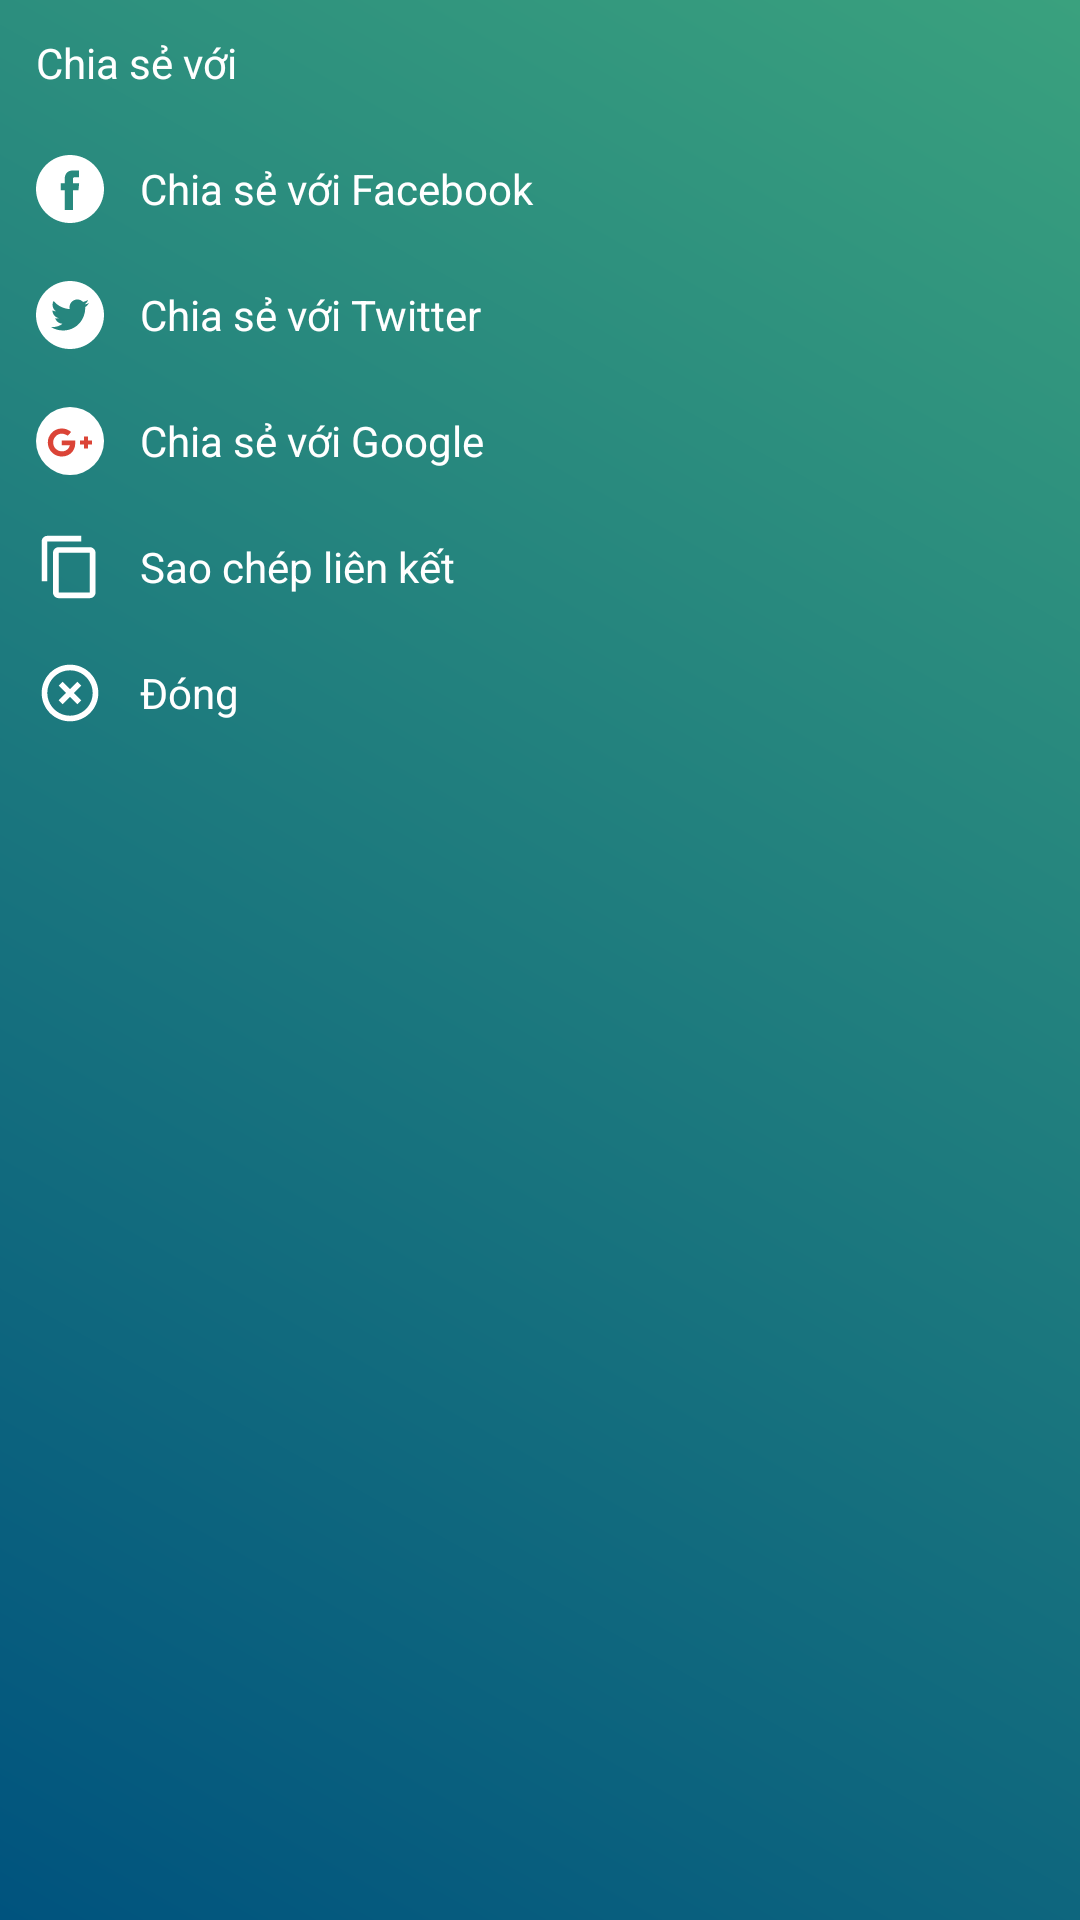

Write the Android layout XML for this screen, with the resource values it uses.
<!-- AndroidManifest.xml: fallback theme Theme.MaterialComponents.DayNight.NoActionBar -->
<!-- res/layout/fragment_fragment_bottom_sheet_share.xml -->
<LinearLayout xmlns:android="http://schemas.android.com/apk/res/android"
    xmlns:tools="http://schemas.android.com/tools"
    android:layout_width="match_parent"
    android:layout_height="match_parent"
    android:orientation="vertical"
    android:id="@+id/bottomSheetBackground"
    android:background="@drawable/background_drawable_one"
    tools:context="io.qthjen_dev.docbao24h.Fragment.FragmentBottomSheetShare">

    <TextView
        android:layout_marginLeft="@dimen/marginLarge"
        android:text="@string/sharewith"
        android:textColor="@color/textWhite"
        android:gravity="center_vertical"
        android:layout_width="match_parent"
        android:layout_height="@dimen/itemBottomSheet" />

    <RelativeLayout
        android:id="@+id/shareWithFacebook"
        android:layout_width="match_parent"
        android:layout_height="@dimen/itemBottomSheet">

        <ImageView
            android:src="@drawable/facebookwhite"
            android:id="@+id/icon_faceShare"
            android:layout_width="@dimen/bticon"
            android:layout_height="@dimen/bticon"
            android:layout_centerVertical="true"
            android:layout_marginLeft="@dimen/marginLarge"/>

        <TextView
            android:textColor="@color/textWhite"
            android:text="@string/shareface"
            android:layout_toRightOf="@+id/icon_faceShare"
            android:gravity="center_vertical"
            android:layout_marginLeft="@dimen/marginLarge"
            android:layout_width="match_parent"
            android:layout_height="match_parent" />

    </RelativeLayout>

    <RelativeLayout
        android:id="@+id/shareWithTwitter"
        android:layout_width="match_parent"
        android:layout_height="@dimen/itemBottomSheet">

        <ImageView
            android:src="@drawable/twitterwhite"
            android:id="@+id/icon_twitterShare"
            android:layout_width="@dimen/bticon"
            android:layout_height="@dimen/bticon"
            android:layout_centerVertical="true"
            android:layout_marginLeft="@dimen/marginLarge"/>

        <TextView
            android:textColor="@color/textWhite"
            android:text="@string/sharetwitter"
            android:layout_toRightOf="@+id/icon_twitterShare"
            android:gravity="center_vertical"
            android:layout_marginLeft="@dimen/marginLarge"
            android:layout_width="match_parent"
            android:layout_height="match_parent" />

    </RelativeLayout>

    <RelativeLayout
        android:id="@+id/shareWithGoogle"
        android:layout_width="match_parent"
        android:layout_height="@dimen/itemBottomSheet">

        <ImageView
            android:src="@drawable/googlewhite"
            android:id="@+id/icon_googlePlusShare"
            android:layout_width="@dimen/bticon"
            android:layout_height="@dimen/bticon"
            android:layout_centerVertical="true"
            android:layout_marginLeft="@dimen/marginLarge"/>

        <TextView
            android:textColor="@color/textWhite"
            android:text="@string/sharegoogle"
            android:layout_toRightOf="@+id/icon_googlePlusShare"
            android:gravity="center_vertical"
            android:layout_marginLeft="@dimen/marginLarge"
            android:layout_width="match_parent"
            android:layout_height="match_parent" />

    </RelativeLayout>

    <RelativeLayout
        android:id="@+id/copyClipboard"
        android:layout_width="match_parent"
        android:layout_height="@dimen/itemBottomSheet">

        <ImageView
            android:src="@drawable/copywhite"
            android:id="@+id/icon_clipboard"
            android:layout_width="@dimen/bticon"
            android:layout_height="@dimen/bticon"
            android:layout_centerVertical="true"
            android:layout_marginLeft="@dimen/marginLarge"/>

        <TextView
            android:textColor="@color/textWhite"
            android:text="@string/copyclip"
            android:layout_toRightOf="@+id/icon_clipboard"
            android:gravity="center_vertical"
            android:layout_marginLeft="@dimen/marginLarge"
            android:layout_width="match_parent"
            android:layout_height="match_parent" />

    </RelativeLayout>

    <RelativeLayout
        android:id="@+id/close"
        android:layout_width="match_parent"
        android:layout_height="@dimen/itemBottomSheet">

        <ImageView
            android:src="@drawable/clearwhite"
            android:id="@+id/icon_close"
            android:layout_width="@dimen/bticon"
            android:layout_height="@dimen/bticon"
            android:layout_centerVertical="true"
            android:layout_marginLeft="@dimen/marginLarge"/>

        <TextView
            android:textColor="@color/textWhite"
            android:text="@string/close"
            android:layout_toRightOf="@+id/icon_close"
            android:gravity="center_vertical"
            android:layout_marginLeft="@dimen/marginLarge"
            android:layout_width="match_parent"
            android:layout_height="match_parent" />

    </RelativeLayout>

</LinearLayout>
<!-- resources referenced by this layout -->
<resources>
  <color name="textWhite">#ffffff</color>
  <dimen name="bticon">30dp</dimen>
  <dimen name="itemBottomSheet">56dp</dimen>
  <dimen name="marginLarge">16dp</dimen>
  <!-- drawable background_drawable_one (drawable) -->
  <?xml version="1.0" encoding="utf-8"?>
  <shape xmlns:android="http://schemas.android.com/apk/res/android"
      android:shape="rectangle">
  
      <gradient android:angle="45"
          android:startColor="#00537E"
          android:endColor="#3AA17E"/>
  
      <corners android:radius="0dp"/>
  
  </shape>
  <!-- drawable clearwhite (drawable) -->
  <?xml version="1.0" encoding="UTF-8" standalone="no"?>
  <vector xmlns:android="http://schemas.android.com/apk/res/android" android:height="24dp" android:viewportHeight="24.0" android:viewportWidth="24.0" android:width="24dp">
      <path android:fillColor="#FFFFFF"
          android:pathData="M14.59,8L12,10.59 9.41,8 8,9.41 10.59,12 8,14.59 9.41,16 12,13.41 14.59,16 16,14.59 13.41,12 16,9.41 14.59,8zM12,2C6.47,2 2,6.47 2,12s4.47,10 10,10 10,-4.47 10,-10S17.53,2 12,2zM12,20c-4.41,0 -8,-3.59 -8,-8s3.59,-8 8,-8 8,3.59 8,8 -3.59,8 -8,8z"/>
  </vector>
  <!-- drawable copywhite (drawable) -->
  <?xml version="1.0" encoding="UTF-8" standalone="no"?>
  <vector xmlns:android="http://schemas.android.com/apk/res/android" android:height="24dp" android:viewportHeight="24.0" android:viewportWidth="24.0" android:width="24dp">
      <path android:fillColor="#FFFFFF" android:pathData="M16,1L4,1c-1.1,0 -2,0.9 -2,2v14h2L4,3h12L16,1zM19,5L8,5c-1.1,0 -2,0.9 -2,2v14c0,1.1 0.9,2 2,2h11c1.1,0 2,-0.9 2,-2L21,7c0,-1.1 -0.9,-2 -2,-2zM19,21L8,21L8,7h11v14z"/>
  </vector>
  <!-- drawable facebookwhite (drawable) -->
  <vector android:height="24dp" android:viewportHeight="49.652"
      android:viewportWidth="49.652" android:width="24dp" xmlns:android="http://schemas.android.com/apk/res/android">
      <path android:fillColor="#FFFFFF" android:pathData="M24.83,0C11.14,0 0,11.14 0,24.83c0,13.69 11.14,24.83 24.83,24.83c13.69,0 24.83,-11.14 24.83,-24.83C49.65,11.14 38.52,0 24.83,0zM31,25.7h-4.04c0,6.45 0,14.4 0,14.4h-5.99c0,0 0,-7.87 0,-14.4h-2.85v-5.09h2.85v-3.29c0,-2.36 1.12,-6.04 6.04,-6.04l4.43,0.02v4.94c0,0 -2.69,0 -3.22,0c-0.52,0 -1.27,0.26 -1.27,1.39v2.99h4.56L31,25.7z"/>
  </vector>
  <!-- drawable googlewhite: vector/xml drawable (drawable, 2190 chars, omitted) -->
  <!-- drawable twitterwhite (drawable) -->
  <vector android:height="24dp" android:viewportHeight="49.652"
      android:viewportWidth="49.652" android:width="24dp" xmlns:android="http://schemas.android.com/apk/res/android">
      <path android:fillColor="#FFFFFF" android:pathData="M24.83,0C11.14,0 0,11.14 0,24.83c0,13.69 11.14,24.83 24.83,24.83c13.69,0 24.83,-11.14 24.83,-24.83C49.65,11.14 38.52,0 24.83,0zM35.9,19.14c0.01,0.25 0.02,0.49 0.02,0.74c0,7.55 -5.75,16.25 -16.26,16.25c-3.23,0 -6.23,-0.94 -8.76,-2.57c0.45,0.05 0.9,0.08 1.36,0.08c2.68,0 5.14,-0.91 7.1,-2.45c-2.5,-0.05 -4.61,-1.7 -5.34,-3.97c0.35,0.07 0.71,0.1 1.07,0.1c0.52,0 1.03,-0.07 1.51,-0.2c-2.61,-0.52 -4.58,-2.83 -4.58,-5.6c0,-0.02 0,-0.05 0,-0.07c0.77,0.43 1.65,0.69 2.59,0.71c-1.53,-1.02 -2.54,-2.77 -2.54,-4.76c0,-1.05 0.28,-2.03 0.77,-2.87c2.82,3.46 7.03,5.73 11.78,5.97c-0.1,-0.42 -0.15,-0.85 -0.15,-1.3c0,-3.15 2.56,-5.71 5.71,-5.71c1.64,0 3.13,0.69 4.17,1.8c1.3,-0.26 2.52,-0.73 3.63,-1.39c-0.43,1.34 -1.33,2.45 -2.52,3.16c1.16,-0.14 2.26,-0.44 3.28,-0.9C37.99,17.33 37.02,18.34 35.9,19.14z"/>
  </vector>
  <string name="close">Đóng</string>
  <string name="copyclip">Sao chép liên kết</string>
  <string name="shareface">Chia sẻ với Facebook</string>
  <string name="sharegoogle">Chia sẻ với Google</string>
  <string name="sharetwitter">Chia sẻ với Twitter</string>
  <string name="sharewith">Chia sẻ với</string>
</resources>
